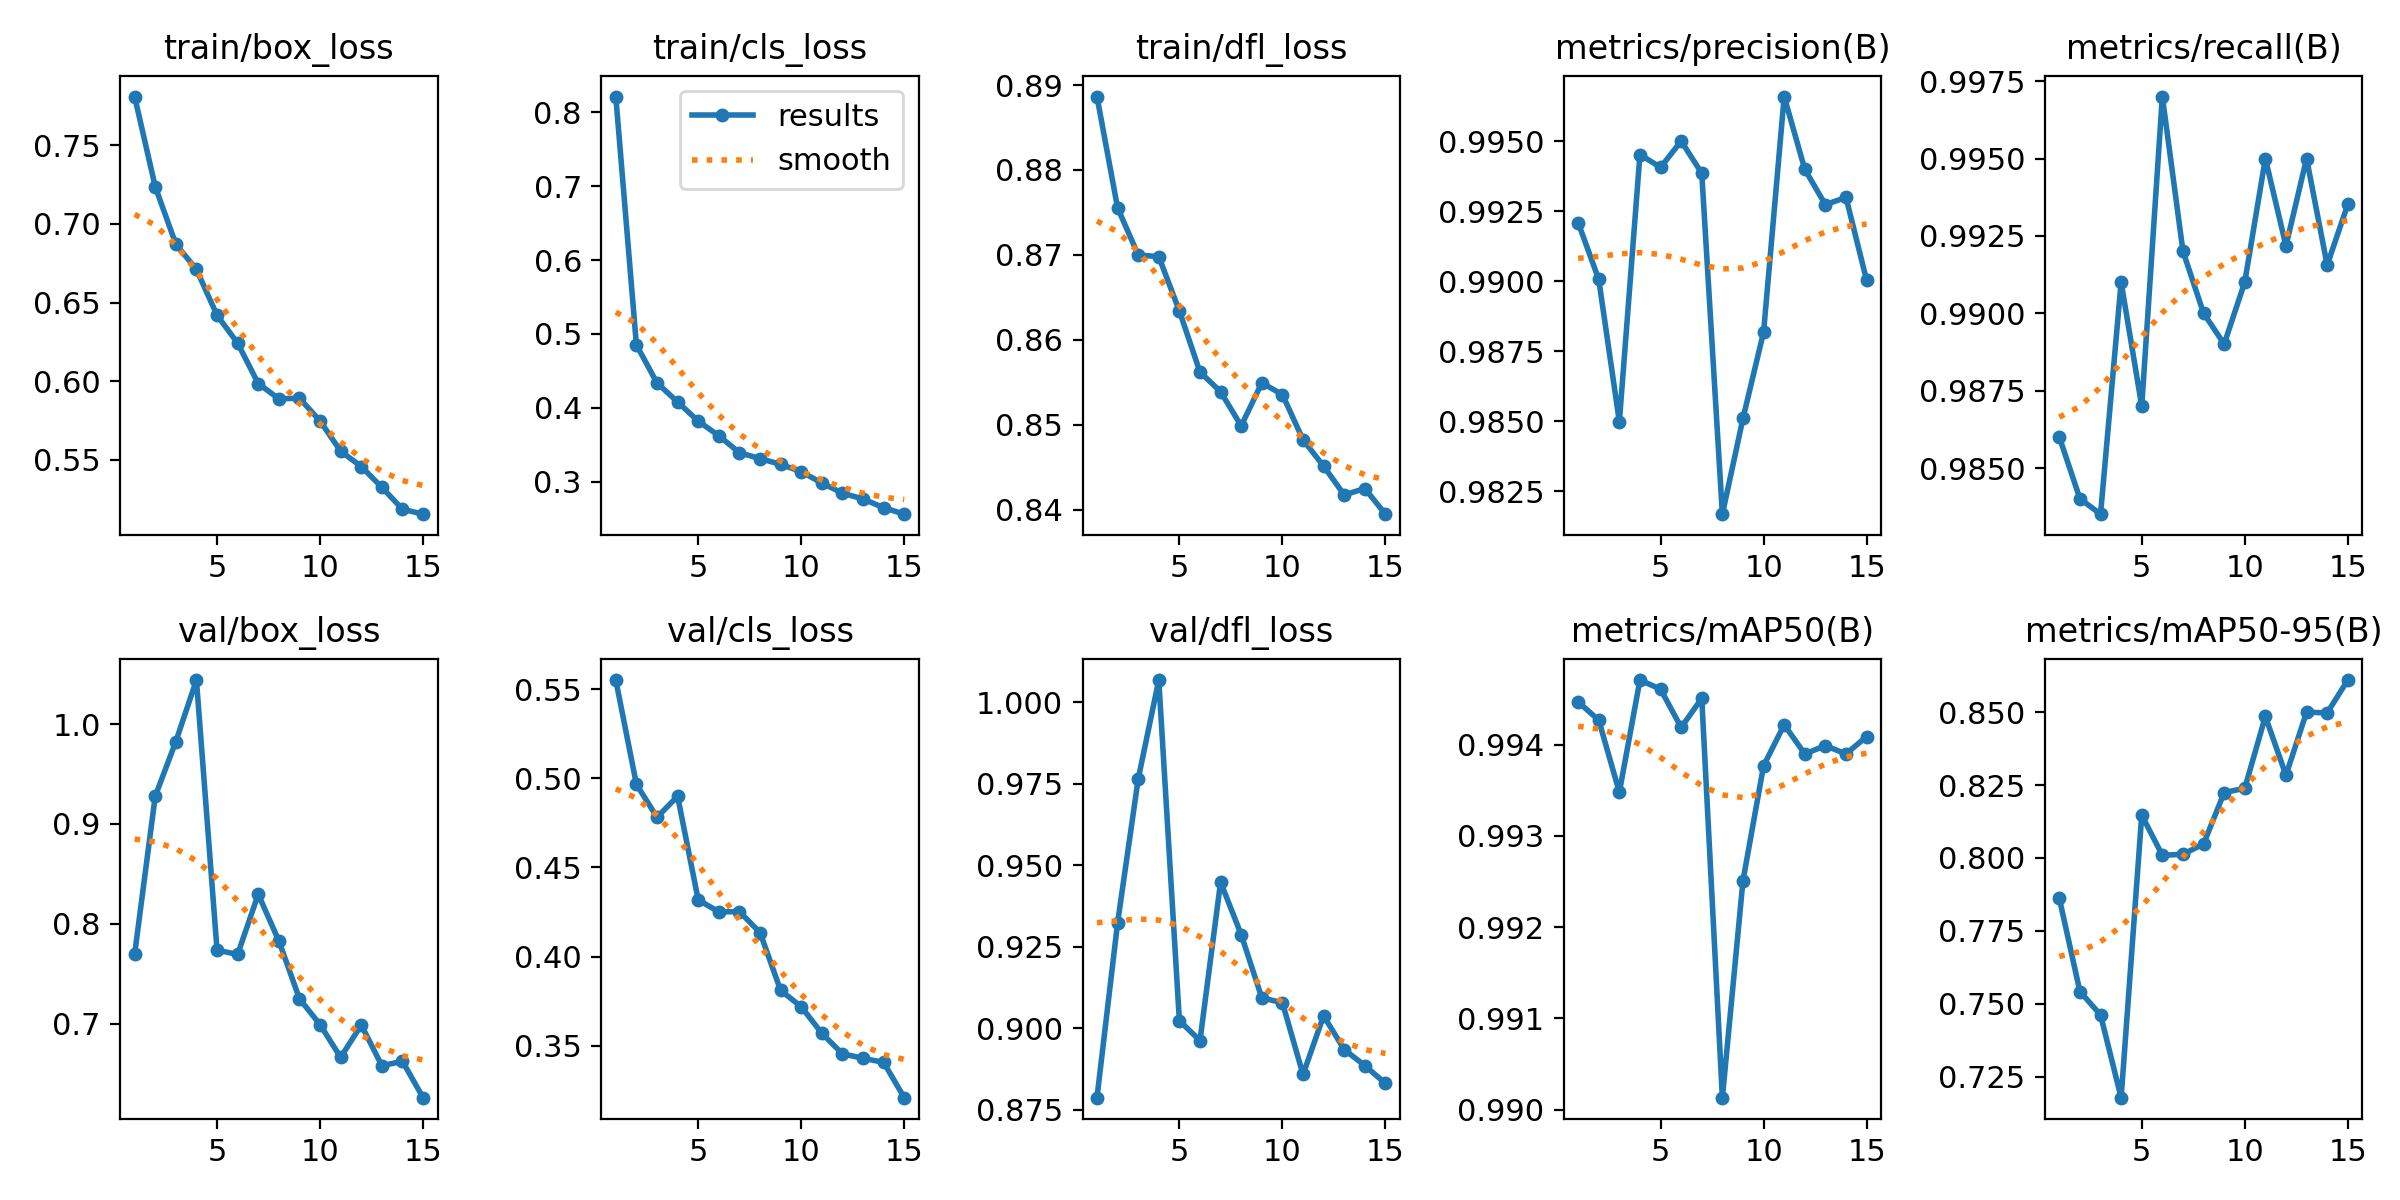

The file beside this chart, header and first rows:
epoch, time, train/box_loss, train/cls_loss, train/dfl_loss, metrics/precision(B), metrics/recall(B), metrics/mAP50(B), metrics/mAP50-95(B), val/box_loss, val/cls_loss, val/dfl_loss, lr/pg0, lr/pg1, lr/pg2
1, 876.5, 0.7809, 0.8211, 0.8887, 0.9921, 0.986, 0.9945, 0.7862, 0.7694, 0.5552, 0.8787, 0.0006662, 0.0006662, 0.0006662
2, 1745, 0.7236, 0.4853, 0.8756, 0.9901, 0.984, 0.9943, 0.7542, 0.9278, 0.4967, 0.9323, 0.001245, 0.001245, 0.001245
3, 2565, 0.6871, 0.4338, 0.87, 0.985, 0.9835, 0.9935, 0.7462, 0.9825, 0.4782, 0.9764, 0.001736, 0.001736, 0.001736
4, 3411, 0.671, 0.4081, 0.8698, 0.9945, 0.991, 0.9947, 0.7179, 1.044, 0.49, 1.007, 0.001604, 0.001604, 0.001604
5, 4270, 0.6419, 0.3821, 0.8634, 0.9941, 0.987, 0.9946, 0.8147, 0.7737, 0.4318, 0.9023, 0.001472, 0.001472, 0.001472
6, 5120, 0.6242, 0.3624, 0.8562, 0.995, 0.997, 0.9942, 0.8009, 0.7694, 0.4251, 0.8962, 0.00134, 0.00134, 0.00134
7, 5973, 0.5985, 0.3394, 0.8539, 0.9939, 0.992, 0.9945, 0.8013, 0.8297, 0.4252, 0.9448, 0.001208, 0.001208, 0.001208
8, 6821, 0.5888, 0.3314, 0.8498, 0.9817, 0.99, 0.9901, 0.8048, 0.783, 0.4135, 0.9287, 0.001076, 0.001076, 0.001076
9, 7668, 0.5892, 0.3237, 0.8549, 0.9851, 0.989, 0.9925, 0.8224, 0.725, 0.3811, 0.9093, 0.000944, 0.000944, 0.000944
10, 8514, 0.5747, 0.3138, 0.8535, 0.9882, 0.991, 0.9938, 0.8239, 0.6992, 0.3719, 0.9078, 0.000812, 0.000812, 0.000812
11, 9361, 0.5555, 0.2985, 0.8482, 0.9966, 0.995, 0.9942, 0.8485, 0.6663, 0.3569, 0.8858, 0.00068, 0.00068, 0.00068
12, 10205, 0.5458, 0.2847, 0.8451, 0.994, 0.9922, 0.9939, 0.8283, 0.6988, 0.3454, 0.9038, 0.000548, 0.000548, 0.000548
13, 11053, 0.5325, 0.2768, 0.8417, 0.9927, 0.995, 0.994, 0.85, 0.6581, 0.3429, 0.8934, 0.000416, 0.000416, 0.000416
14, 11905, 0.5187, 0.2651, 0.8425, 0.993, 0.9916, 0.9939, 0.8497, 0.6624, 0.3406, 0.8885, 0.000284, 0.000284, 0.000284
15, 12754, 0.5155, 0.2563, 0.8395, 0.99, 0.9935, 0.9941, 0.861, 0.626, 0.3208, 0.883, 0.000152, 0.000152, 0.000152
